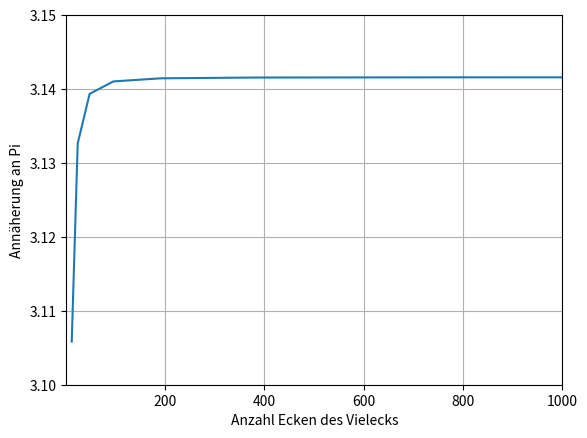

Reproduce this figure in Python.
import matplotlib.pyplot as plt
import numpy as np

x = []
y = []
n = 6
s = 1
for i in range(20):
    s = np.sqrt(2 - 2 * np.sqrt(1 - (s ** 2 / 4)))
    n = n * 2
    y.append(s / 2 * n)
    x.append(n)

plt.plot(x, y)
plt.xlim(1,1000)
plt.ylim(3.1,3.15)
plt.xlabel("Anzahl Ecken des Vielecks")
plt.ylabel("Annäherung an Pi")
plt.grid()

# Grosse n werden wegen falsch gerundet (float)